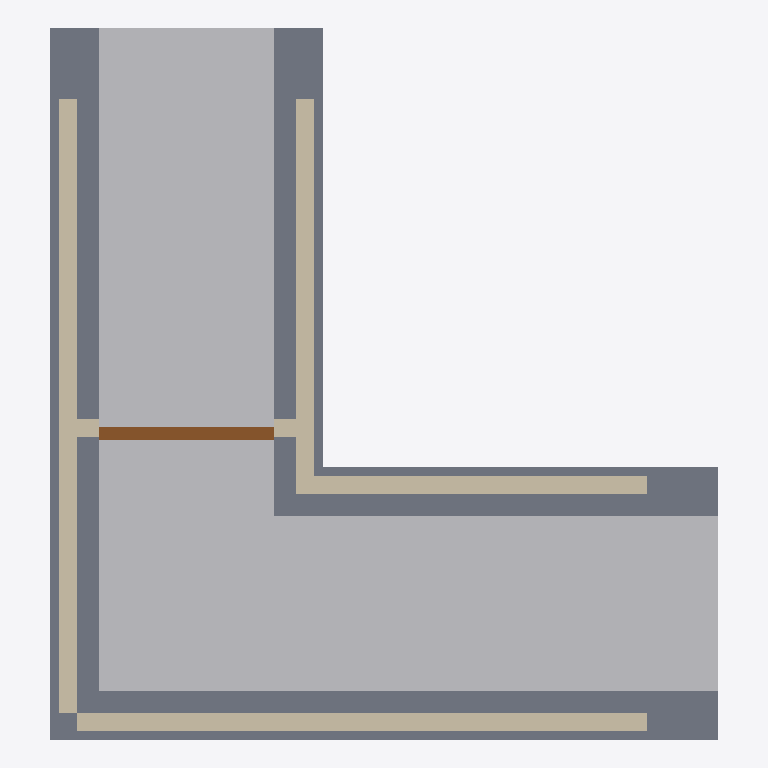
Plan cut of the same IFC building model at storey 'EG' (level 0.00 m, cut at 1.40 m), seen from above with north up, elements coloured by IFC class: 5 walls (beige), 1 other element (light grey), 1 slab (grey), 1 door (brown). Cut surfaces are drawn darker.
Extent 7.6 m × 8.1 m × 3.1 m (x, y, z). Storeys (1): EG at 0.00 m. Elements (9): 5 IfcWall, 1 IfcBuildingElementProxy, 1 IfcDoor, 1 IfcPlate, 1 IfcSlab.

HEADER;
FILE_DESCRIPTION(('ViewDefinition[DesignTransferView]'),'2;1');
FILE_NAME('/dev/null','2026-09-13T15:45:11+02:00',(''),(''),'IfcOpenShell 0.8.5','IfcOpenShell 0.8.5','Nobody');
FILE_SCHEMA(('IFC4'));
ENDSEC;
DATA;
#6=IFCPROJECT('0ipOtYsBP3Gf2F9xHOdz7H',#5,'installation-path-01',$,$,$,$,(#15),#10);
#18=IFCSITE('0t4s2jQd91dA_NpksnuTdo',#17,'Site',$,$,#29,$,$,$,$,$,$,$,$);
#20=IFCBUILDING('1YSVyHF7HADxxKrYdLDISC',#19,'Building',$,$,#34,$,$,$,$,$,$);
#36=IFCBUILDINGSTOREY('3_pdz6LAbB5gNoYPmE7hxy',#35,'EG',$,$,#43,$,$,$,0.0);
#345=IFCBUILDINGELEMENTPROXY('0yNzg_hdf9Vhwy3QPptAFe',#344,'EW-01','Einbringweg im L-förmigen Flur','Einbringweg',#350,#367,$,.USERDEFINED.);
#45=IFCSLAB('340$6Rpmn2nvOoPcFVMQ8C',#44,'Bodenplatte',$,$,#52,#69,$,.FLOOR.);
#71=IFCWALL('3efGvNTvr2sBWlJ$97Sfci',#70,'Flur-Wand-Links',$,$,#76,#91,$,.SOLIDWALL.);
#93=IFCWALL('2h9QwiViXDuRL91$ZZ8bBH',#92,'Flur-Wand-Unten',$,$,#98,#113,$,.SOLIDWALL.);
#115=IFCWALL('0Hi00ZQiL5I9ES9BclRzFv',#114,'Flur-Wand-Innen-Laengs',$,$,#120,#135,$,.SOLIDWALL.);
#137=IFCWALL('2S2l2iYUn9iAGdGhHv5OWV',#136,'Flur-Wand-Innen-Quer',$,$,#142,#157,$,.SOLIDWALL.);
#210=IFCDOOR('1XxvTMMaL6z8XCgW37Tg1q',#209,'Flur-Trenntuer',$,$,#215,#322,$,$,$,.DOOR.,$,$);
#159=IFCWALL('3WZPW4h5L6uBsmM2CPsjlM',#158,'Flur-Trennwand',$,$,#164,#179,$,.SOLIDWALL.);
ENDSEC;
